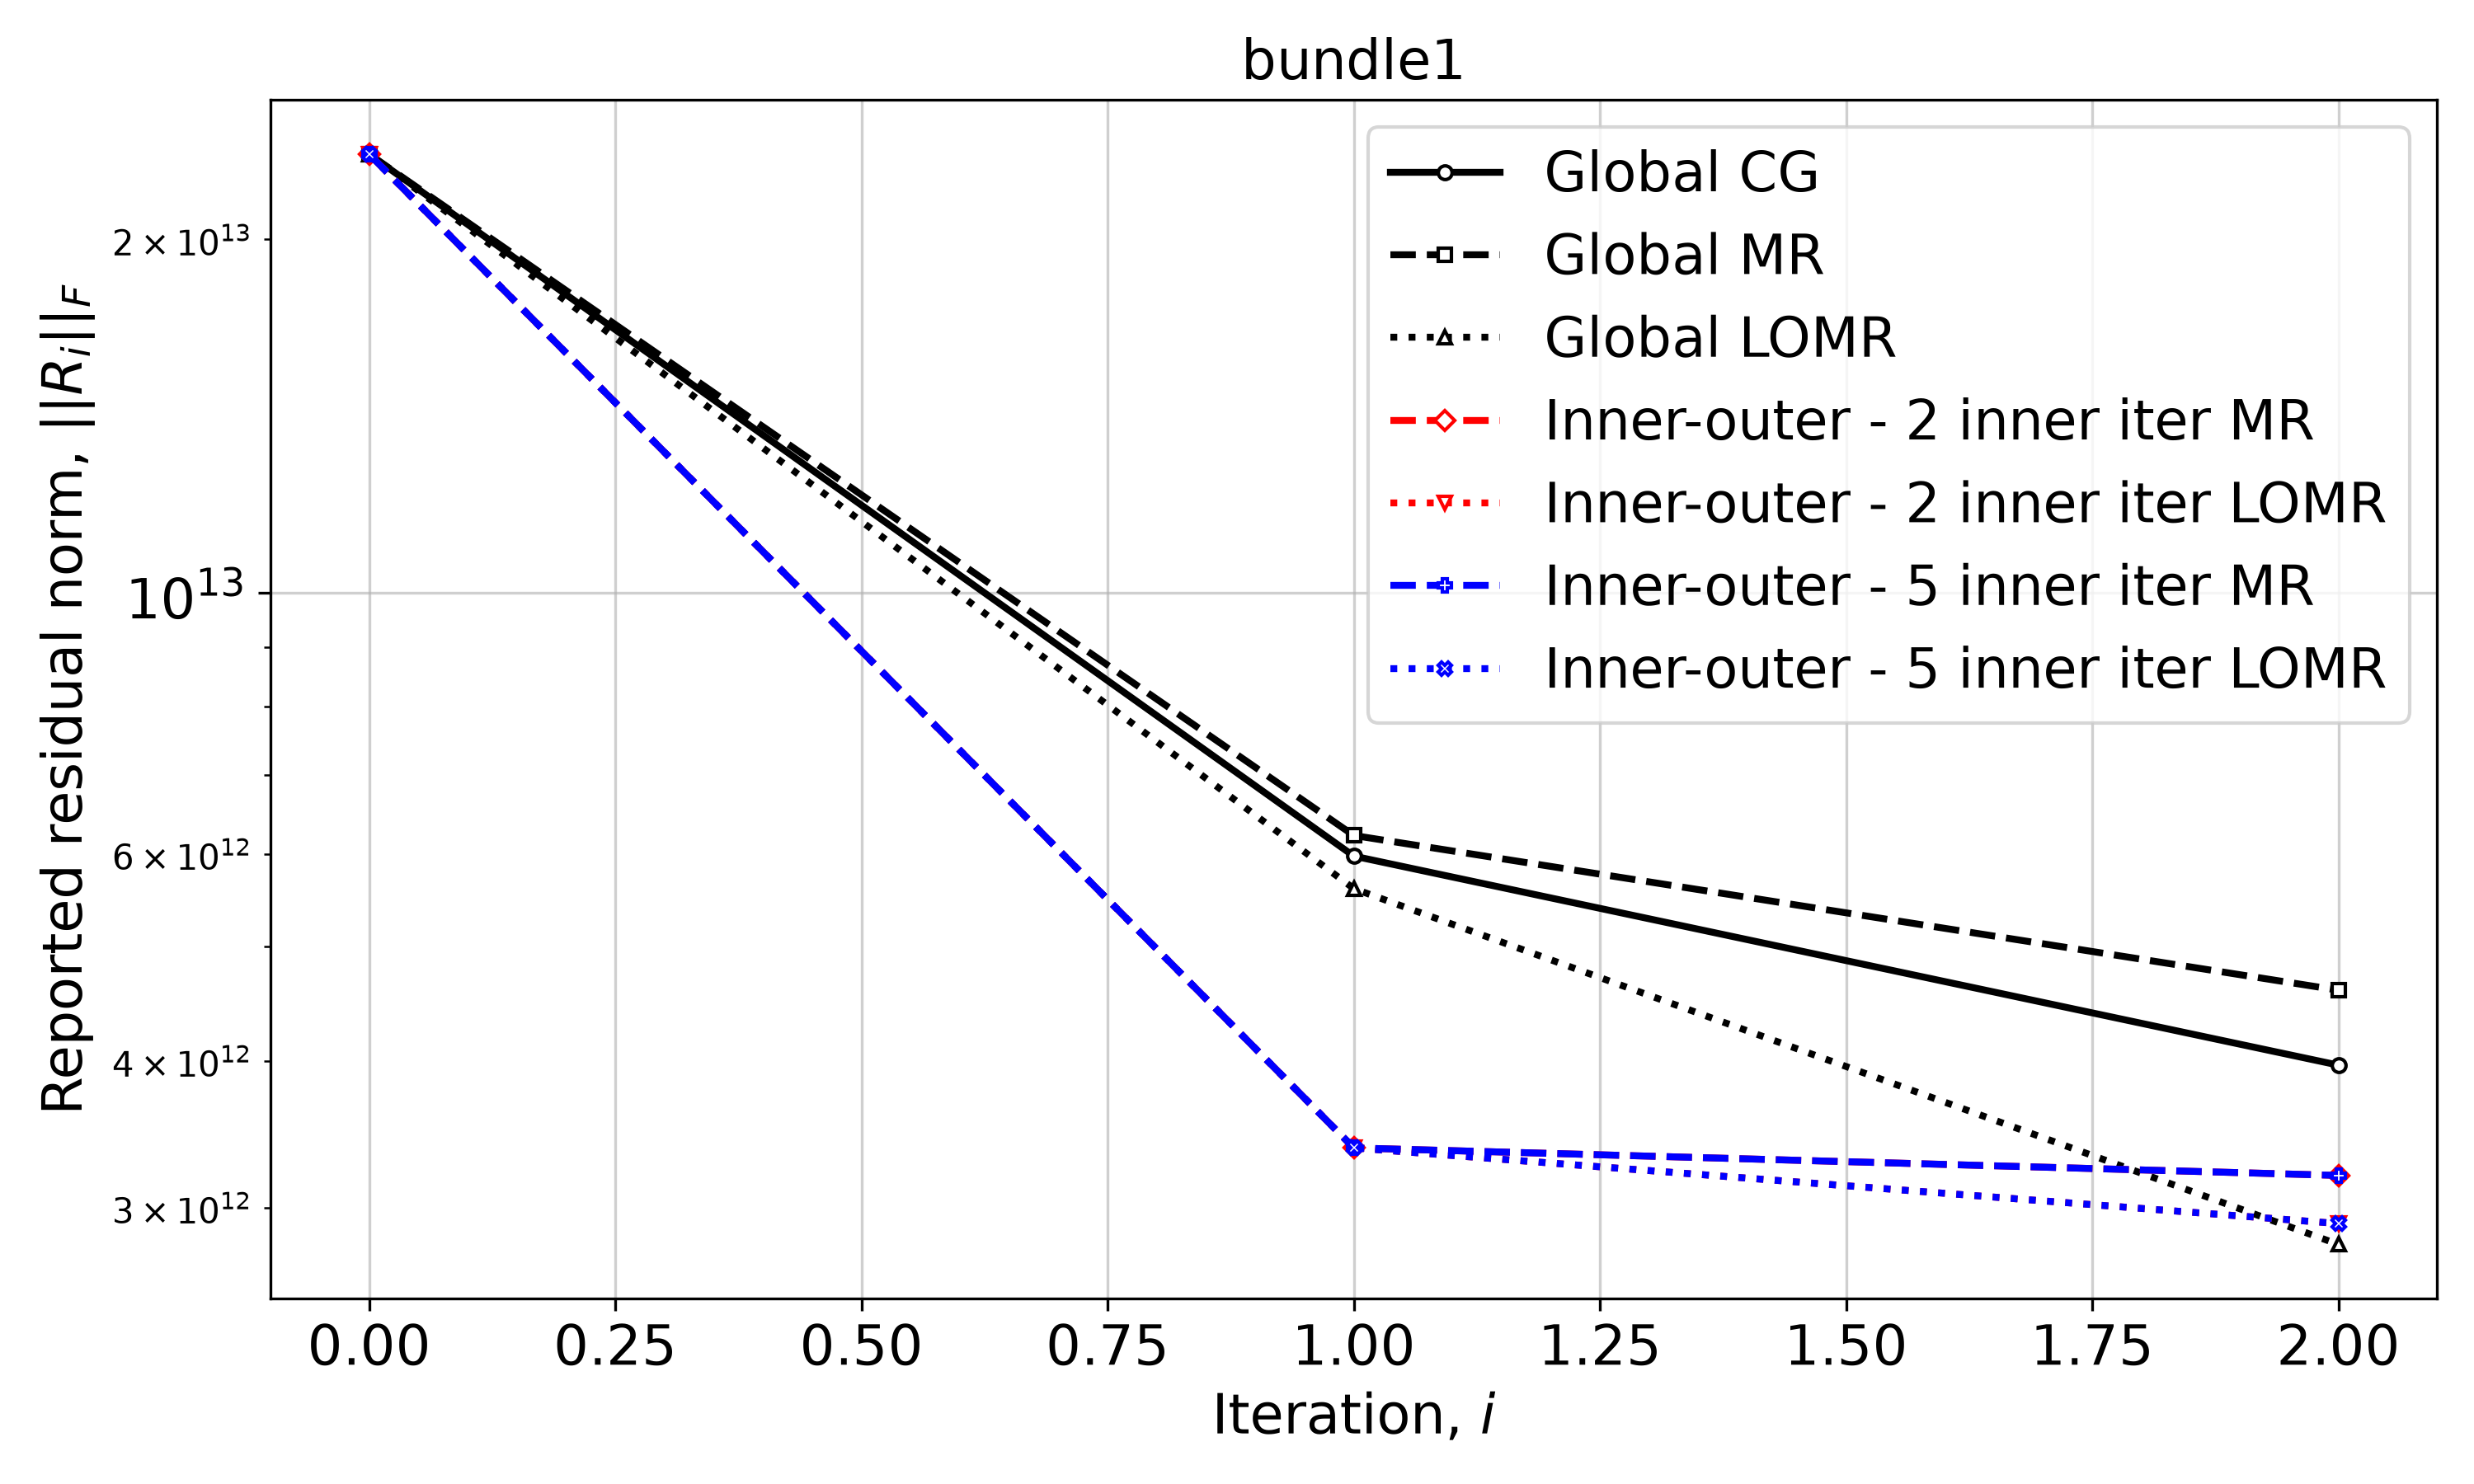

Source data for this figure (header and first rows):
Iteration, Global CG, Global MR, Global LOMR, Inner-outer - 2 inner iter MR, Inner-outer - 2 inner iter LOMR, Inner-outer - 5 inner iter MR, Inner-outer - 5 inner iter LOMR
0, 23631362798980, 23631362798980, 23631362798980, 23631362798980, 23631362798980, 23631362798980, 23631362798980
1, 5972581060380, 6218948730790, 5603579573972, 3371384144351, 3371384144351, 3371384144351, 3371384144351
2, 3965061021349, 4592487834518, 2790503248018, 3194343989771, 2906775468099, 3194343989771, 2906775468099
